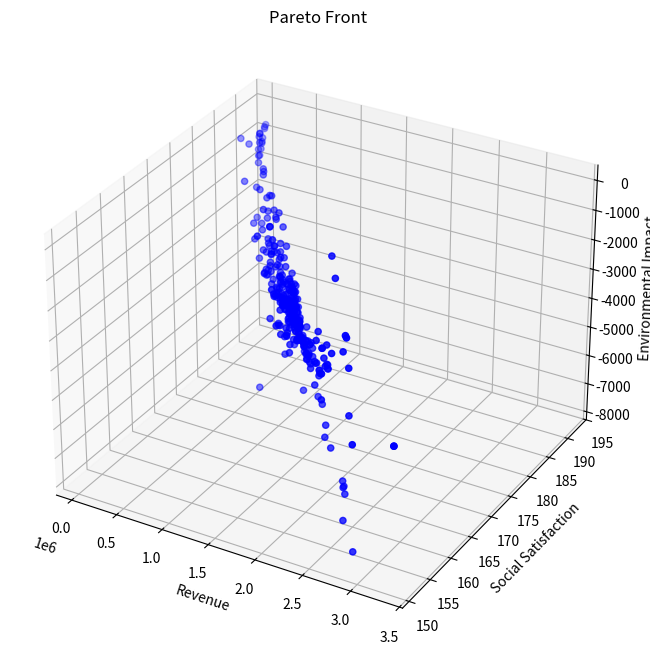

The script that saved this image:
from typing import List, Tuple

import matplotlib.pyplot as plt
import numpy as np
from mpl_toolkits.mplot3d import Axes3D
from scipy.optimize import minimize


class TourismOptimization:
    def __init__(self):
        # Model parameters
        self.k1 = 0.1  # Environmental protection effectiveness
        self.k2 = 0.05  # Carbon emission impact
        self.k3 = 0.2  # Nature recovery rate
        self.k4 = 0.15  # Infrastructure development rate
        self.k5 = 0.3  # Infrastructure investment coefficient
        self.k6 = 0.25  # Environmental protection investment coefficient

        # Constants
        self.a1 = 0.01  # Resident satisfaction coefficient
        self.a2 = 0.02  # Tourist tax impact
        self.a3 = 0.015  # Tourist spending impact
        self.b1 = 100  # Base resident satisfaction
        self.b2 = 100  # Base tourist satisfaction
        self.gamma = 0.1  # Tourist growth rate
        self.delta = 0.05  # Environmental impact factor

        # Constraints
        self.Nt_max = 10000  # Maximum tourists
        self.tau_max = 100  # Maximum tourist tax
        self.Pt_max = 1000  # Maximum tourist spending
        self.CO2_max = 500000  # Maximum CO2 emissions
        self.E_min = 50  # Minimum environmental quality

        # Hidden cost and other parameters
        self.Ch = 1000  # Hidden cost
        self.CO2p = 0.5  # CO2 per person

    def calculate_revenue(self, x: np.ndarray) -> float:
        """Calculate total revenue (objective 1)"""
        Nt, tau_t, Pt = x
        return (tau_t + Pt) * Nt - self.k6 * tau_t * Nt - self.k5 * tau_t * Nt - self.Ch

    def calculate_social_satisfaction(self, x: np.ndarray) -> float:
        """Calculate social satisfaction (objective 2)"""
        Nt, tau_t, Pt = x
        S_residents = -self.a1 * Nt + self.b1
        S_tourists = -self.a2 * tau_t - self.a3 * Pt + self.b2
        return S_residents + S_tourists

    def calculate_environmental_impact(self, x: np.ndarray) -> float:
        """Calculate environmental impact (objective 3)"""
        Nt, tau_t, Pt = x
        E = self.k1 * self.k6 * tau_t * Nt - self.k2 * self.CO2p * Nt + self.k3 * 100
        return -E  # Negative because we want to minimize environmental impact

    def constraints(self, x: np.ndarray) -> List[float]:
        """Define all constraints"""
        Nt, tau_t, Pt = x
        constraints = [
            self.Nt_max - Nt,  # Tourism capacity constraint
            self.tau_max - tau_t,  # Tax constraint
            self.Pt_max - Pt,  # Spending constraint
            self.CO2_max - Nt * self.CO2p,  # Environmental constraint
            -self.a1 * Nt + self.b1 - 60,  # Societal constraint
            Nt,  # Non-negative tourists
            tau_t,  # Non-negative tax
            Pt,  # Non-negative spending
        ]
        return constraints

    def pareto_optimization(
        self, population_size: int = 100, generations: int = 50
    ) -> List[np.ndarray]:
        """Perform Pareto optimization"""
        population = []
        for _ in range(population_size):
            # Generate random initial solutions within bounds
            x = np.array(
                [
                    np.random.uniform(0, self.Nt_max),
                    np.random.uniform(0, self.tau_max),
                    np.random.uniform(0, self.Pt_max),
                ]
            )
            population.append(x)

        pareto_front = []
        for generation in range(generations):
            # Evaluate objectives for current population
            objectives = []
            for solution in population:
                if all(c >= 0 for c in self.constraints(solution)):
                    obj1 = self.calculate_revenue(solution)
                    obj2 = self.calculate_social_satisfaction(solution)
                    obj3 = self.calculate_environmental_impact(solution)
                    objectives.append((obj1, obj2, obj3))
                else:
                    objectives.append((-np.inf, -np.inf, -np.inf))

            # Update Pareto front
            for i, solution in enumerate(population):
                dominated = False
                for j, other_solution in enumerate(population):
                    if i != j and self.dominates(objectives[j], objectives[i]):
                        dominated = True
                        break
                if not dominated and all(c >= 0 for c in self.constraints(solution)):
                    pareto_front.append(solution)

            # Generate new population
            new_population = []
            for _ in range(population_size):
                # Tournament selection
                tournament = np.random.choice(len(population), 2, replace=False)
                if objectives[tournament[0]][0] > objectives[tournament[1]][0]:
                    parent1 = population[tournament[0]]
                else:
                    parent1 = population[tournament[1]]

                tournament = np.random.choice(len(population), 2, replace=False)
                if objectives[tournament[0]][1] > objectives[tournament[1]][1]:
                    parent2 = population[tournament[0]]
                else:
                    parent2 = population[tournament[1]]

                # Crossover and mutation
                child = self.crossover_and_mutate(parent1, parent2)
                new_population.append(child)

            population = new_population

        return pareto_front

    def dominates(
        self, obj1: Tuple[float, float, float], obj2: Tuple[float, float, float]
    ) -> bool:
        """Check if obj1 dominates obj2"""
        return (
            obj1[0] >= obj2[0]
            and obj1[1] >= obj2[1]
            and obj1[2] >= obj2[2]
            and (obj1[0] > obj2[0] or obj1[1] > obj2[1] or obj1[2] > obj2[2])
        )

    def crossover_and_mutate(
        self, parent1: np.ndarray, parent2: np.ndarray
    ) -> np.ndarray:
        """Perform crossover and mutation"""
        # Crossover
        alpha = np.random.random()
        child = alpha * parent1 + (1 - alpha) * parent2

        # Mutation
        mutation_rate = 0.1
        if np.random.random() < mutation_rate:
            mutation_strength = 0.1
            child += np.random.normal(0, mutation_strength, size=3)

        # Ensure bounds
        child[0] = np.clip(child[0], 0, self.Nt_max)
        child[1] = np.clip(child[1], 0, self.tau_max)
        child[2] = np.clip(child[2], 0, self.Pt_max)

        return child

    def visualize_pareto_front(self, pareto_front: List[np.ndarray]):
        """Visualize the Pareto front in 3D"""
        objectives = np.array(
            [
                [
                    self.calculate_revenue(x),
                    self.calculate_social_satisfaction(x),
                    self.calculate_environmental_impact(x),
                ]
                for x in pareto_front
            ]
        )

        fig = plt.figure(figsize=(10, 8))
        ax = fig.add_subplot(111, projection="3d")

        scatter = ax.scatter(
            objectives[:, 0], objectives[:, 1], objectives[:, 2], c="b", marker="o"
        )

        ax.set_xlabel("Revenue")
        ax.set_ylabel("Social Satisfaction")
        ax.set_zlabel("Environmental Impact")
        ax.set_title("Pareto Front")

        plt.show()


# Usage example
def main():
    optimizer = TourismOptimization()
    pareto_front = optimizer.pareto_optimization(population_size=100, generations=50)

    print("\nPareto optimal solutions:")
    for solution in pareto_front[:5]:  # Show first 5 solutions
        Nt, tau_t, Pt = solution
        revenue = optimizer.calculate_revenue(solution)
        satisfaction = optimizer.calculate_social_satisfaction(solution)
        environment = optimizer.calculate_environmental_impact(solution)

        print(f"\nTourists: {Nt:.0f}")
        print(f"Tourist tax: {tau_t:.2f}")
        print(f"Tourist spending: {Pt:.2f}")
        print(f"Revenue: {revenue:.2f}")
        print(f"Social satisfaction: {satisfaction:.2f}")
        print(f"Environmental impact: {environment:.2f}")

    optimizer.visualize_pareto_front(pareto_front)


if __name__ == "__main__":
    main()
